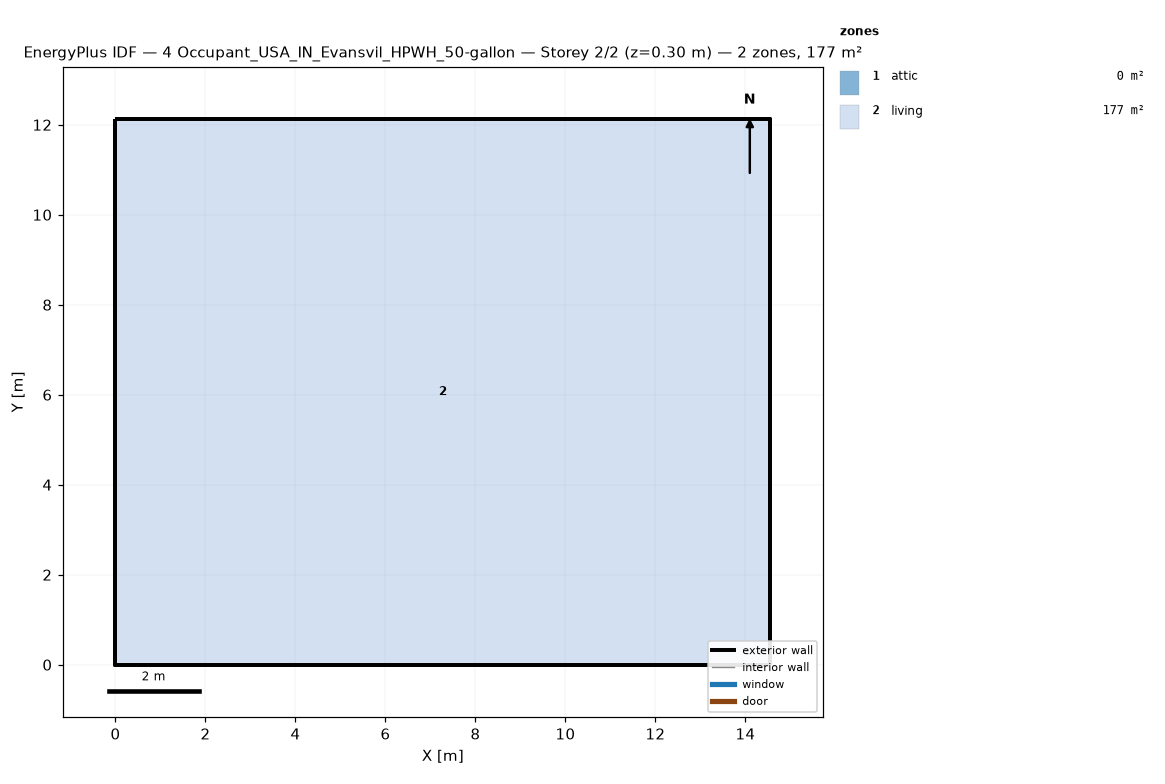
=== STOREY PLAN SPEC (per zone: floor XY polygon, exterior-wall plan segments, windows/doors) ===
zone 1: attic  (0.0 m²)
  exterior wall: (14.55, 0.00) – (14.55, 12.13) – (14.55, 6.06)  [18.2 m]
  exterior wall: (0.00, 12.13) – (0.00, 0.00) – (0.00, 6.06)  [18.2 m]
zone 2: living  (176.5 m²)
  floor: (0.00, 0.00) (0.00, 12.13) (14.55, 12.13) (14.55, 0.00)
  exterior wall: (0.00, 0.00) – (14.55, 0.00)  [14.6 m]
  exterior wall: (14.55, 0.00) – (14.55, 12.13)  [12.1 m]
  exterior wall: (14.55, 12.13) – (0.00, 12.13)  [14.6 m]
  exterior wall: (0.00, 12.13) – (0.00, 0.00)  [12.1 m]

=== DERIVED (storey summary) ===
Building: 4 Occupant_USA_IN_Evansvil_HPWH_50-gallon
Storey: 2 of 2  (floor level z = 0.30 m)
Storey gross floor area: 176.5 m²
Zones on this storey: 2
  - attic: floor 0.0 m²; exterior wall 36.4 m (24.5 m²); WWR 0.0%
  - living: floor 176.5 m²; exterior wall 53.4 m (146.4 m²); WWR 0.0%
Zone adjacency: (none detected)